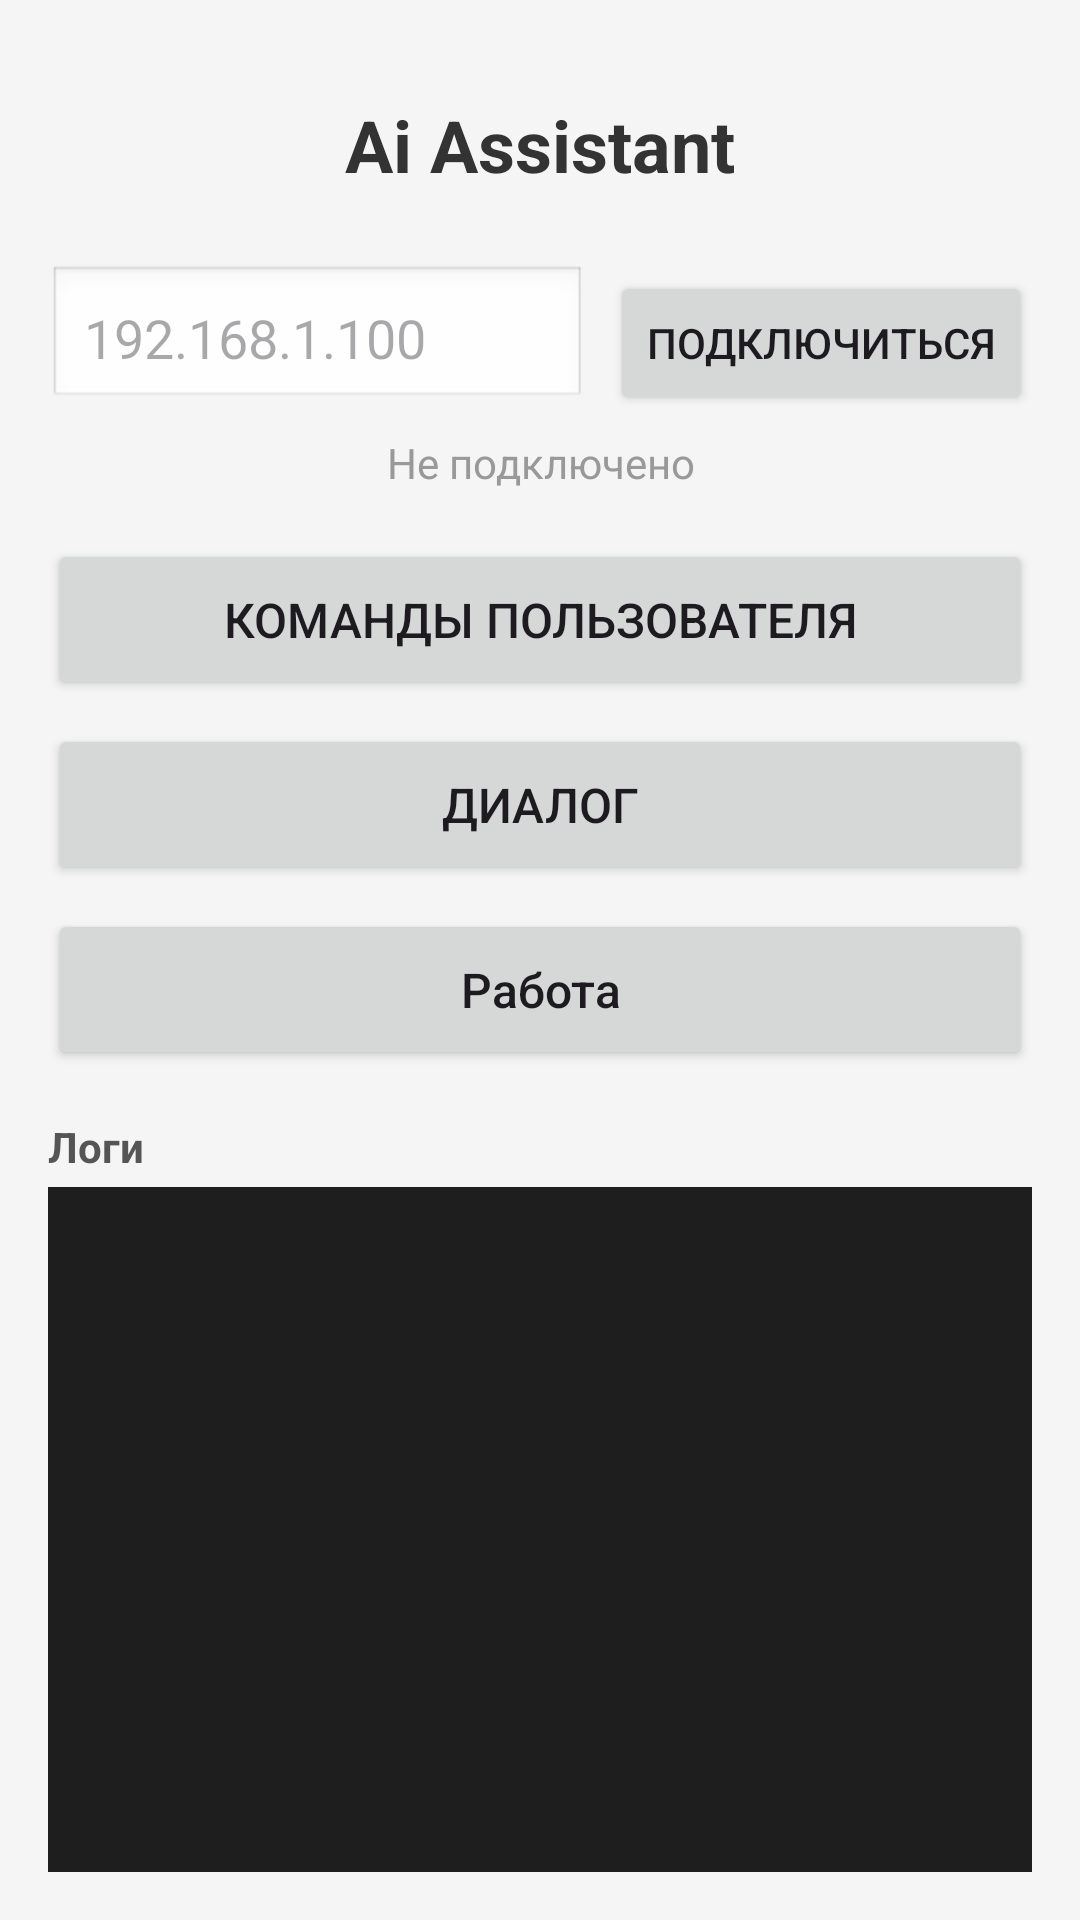

Layout XML and referenced resources for this Android screen:
<!-- AndroidManifest.xml: application theme Theme.Material3.DayNight.NoActionBar -->
<!-- res/layout/activity_main.xml -->
<?xml version="1.0" encoding="utf-8"?>

<LinearLayout xmlns:android="http://schemas.android.com/apk/res/android"
    android:layout_width="match_parent"
    android:layout_height="match_parent"
    android:orientation="vertical"
    android:padding="16dp"
    android:background="#F5F5F5">

    <TextView
        android:layout_width="match_parent"
        android:layout_height="wrap_content"
        android:text="Ai Assistant"
        android:textSize="24sp"
        android:textStyle="bold"
        android:gravity="center"
        android:padding="16dp"
        android:textColor="#333333"/>

    <LinearLayout
        android:layout_width="match_parent"
        android:layout_height="wrap_content"
        android:orientation="horizontal"
        android:layout_marginTop="8dp">

        <EditText
            android:id="@+id/etIp"
            android:layout_width="0dp"
            android:layout_height="wrap_content"
            android:layout_weight="1"
            android:hint="192.168.1.100"
            android:inputType="text"
            android:padding="12dp"
            android:background="@android:drawable/edit_text"/>

        <Button
            android:id="@+id/btnConnect"
            android:layout_width="wrap_content"
            android:layout_height="wrap_content"
            android:text="Подключиться"
            android:layout_marginStart="8dp"/>
    </LinearLayout>

    <TextView
        android:id="@+id/tvStatus"
        android:layout_width="match_parent"
        android:layout_height="wrap_content"
        android:text="Не подключено"
        android:gravity="center"
        android:padding="8dp"
        android:textColor="#999999"/>

    <Button
        android:id="@+id/btnCommands"
        android:layout_width="match_parent"
        android:layout_height="wrap_content"
        android:text="Команды пользователя"
        android:layout_marginTop="8dp"
        android:padding="16dp"
        android:textSize="16sp"/>

    <Button
        android:id="@+id/btnDialog"
        android:layout_width="match_parent"
        android:layout_height="wrap_content"
        android:text="Диалог"
        android:layout_marginTop="8dp"
        android:padding="16dp"
        android:textSize="16sp"/>

    <Button
        android:id="@+id/btnWork"
        android:layout_width="match_parent"
        android:layout_height="wrap_content"
        android:text="Работа"
        android:textAllCaps="false"
        android:layout_marginTop="8dp"
        android:padding="16dp"
        android:textSize="16sp"/>


    <TextView
        android:layout_width="match_parent"
        android:layout_height="wrap_content"
        android:text="Логи"
        android:textStyle="bold"
        android:layout_marginTop="16dp"
        android:textColor="#555555"/>

    <ScrollView
        android:id="@+id/scrollLogs"
        android:layout_width="match_parent"
        android:layout_height="0dp"
        android:layout_weight="1"
        android:background="#1E1E1E"
        android:padding="8dp"
        android:layout_marginTop="4dp">

        <TextView
            android:id="@+id/tvLogs"
            android:layout_width="match_parent"
            android:layout_height="wrap_content"
            android:textColor="#D4D4D4"
            android:fontFamily="monospace"
            android:textSize="12sp"/>
    </ScrollView>

</LinearLayout>
<!-- resources referenced by this layout -->
<resources>

</resources>
